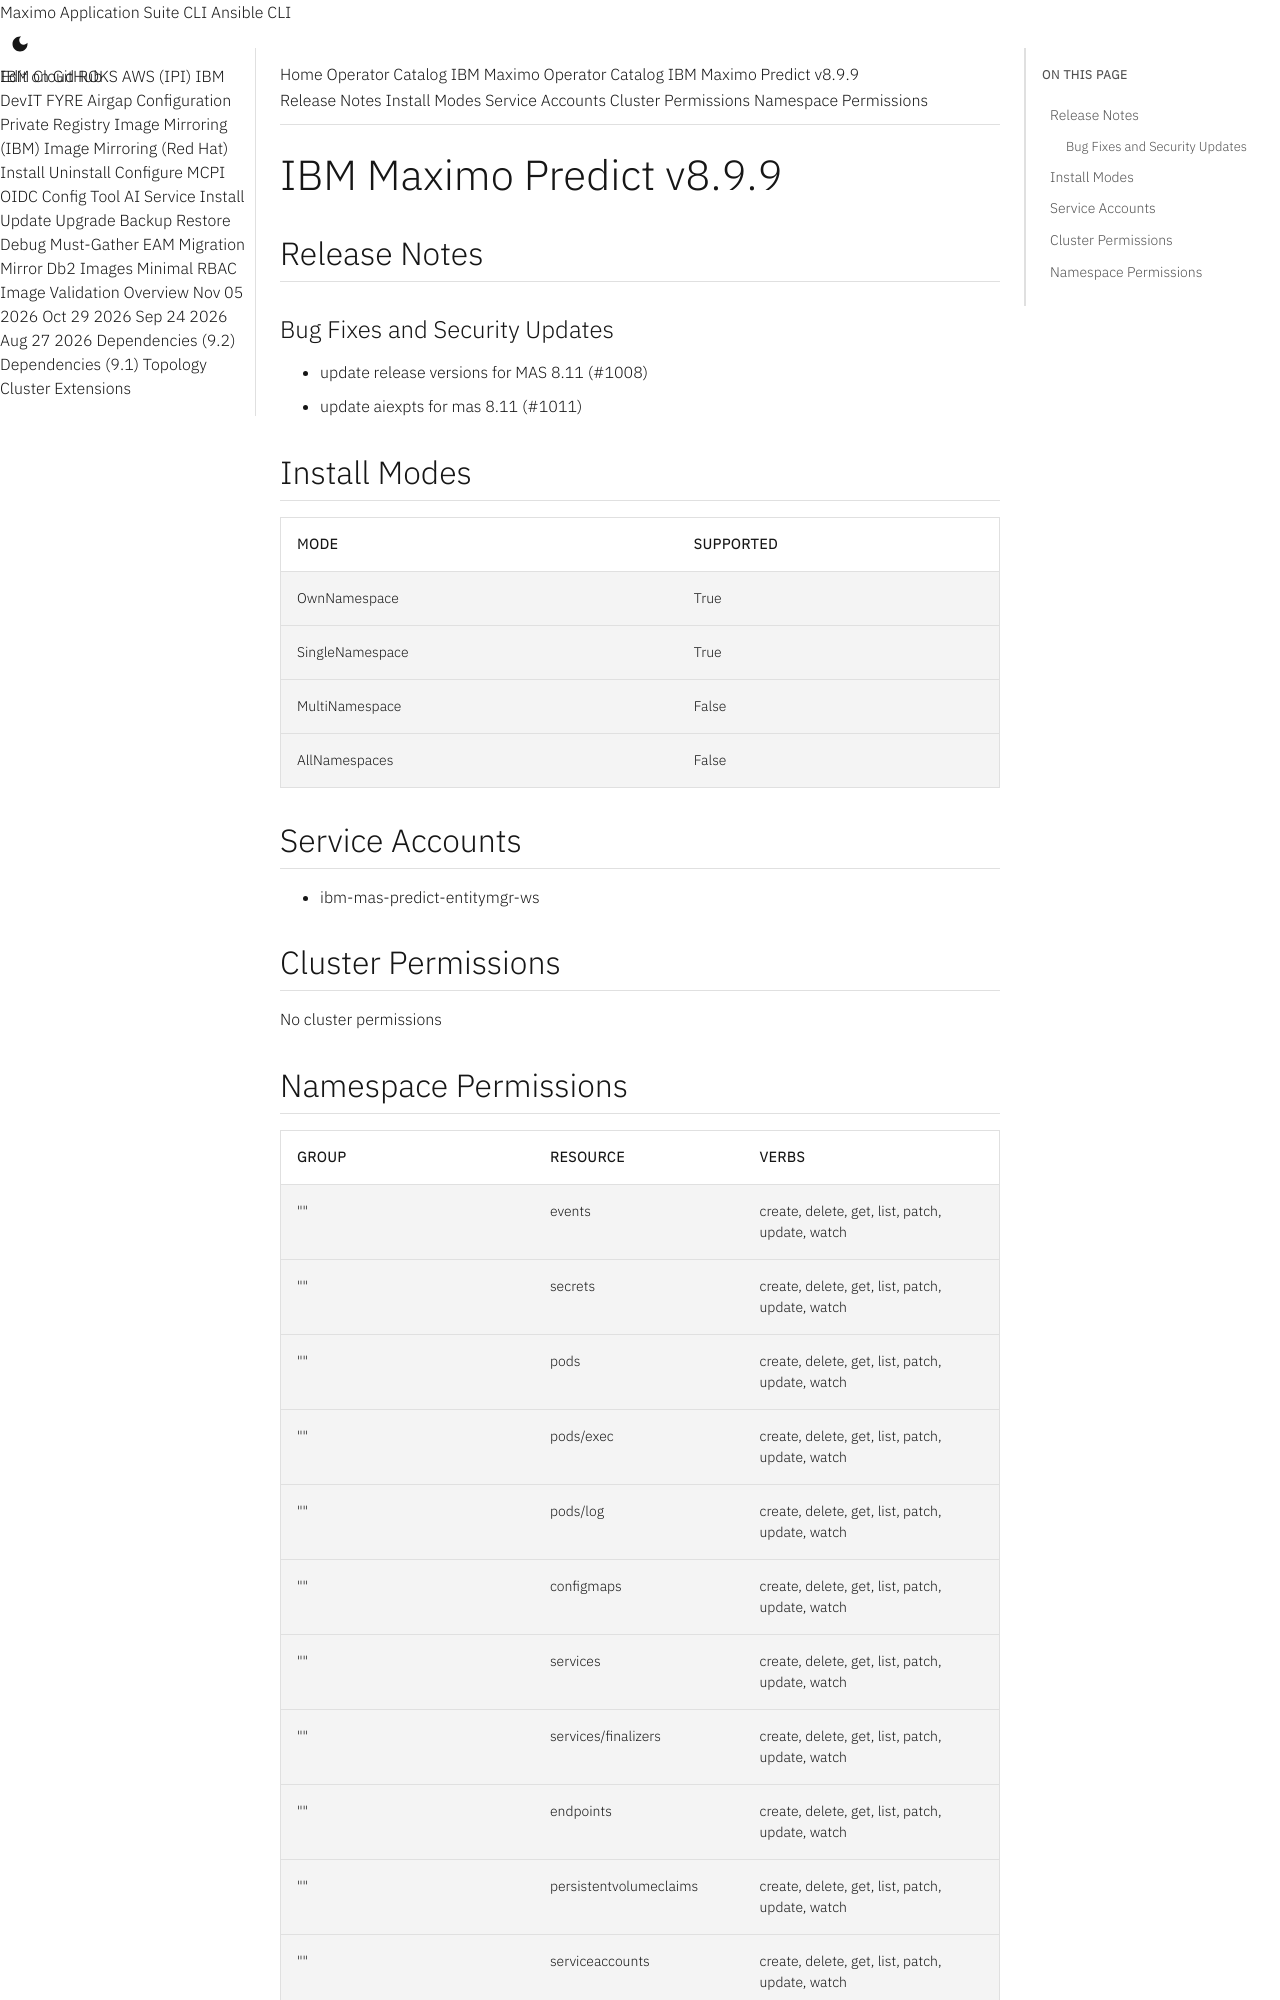

repository: ibm-mas/cli · page: catalogs/packages/ibm-mas-predict/8.9.9/index.html · generator: mkdocs

extra_breadcrumb_title_1: Operator Catalog
extra_breadcrumb_title_2: IBM Maximo Operator Catalog
extra_breadcrumb_url_2: ../../../
nav_title: Operator Catalog

IBM Maximo Predict v8.9.9
================================================================================

Release Notes
--------------------------------------------------------------------------------
### Bug Fixes and Security Updates
- update release versions for MAS 8.11 (#1008)
- update aiexpts for mas 8.11 (#1011)

Install Modes
--------------------------------------------------------------------------------
| Mode                 | Supported |
| :------------------- | :-------- |
| OwnNamespace         | True      |
| SingleNamespace      | True      |
| MultiNamespace       | False     |
| AllNamespaces        | False     |

Service Accounts
--------------------------------------------------------------------------------
- ibm-mas-predict-entitymgr-ws

Cluster Permissions
--------------------------------------------------------------------------------
No cluster permissions
